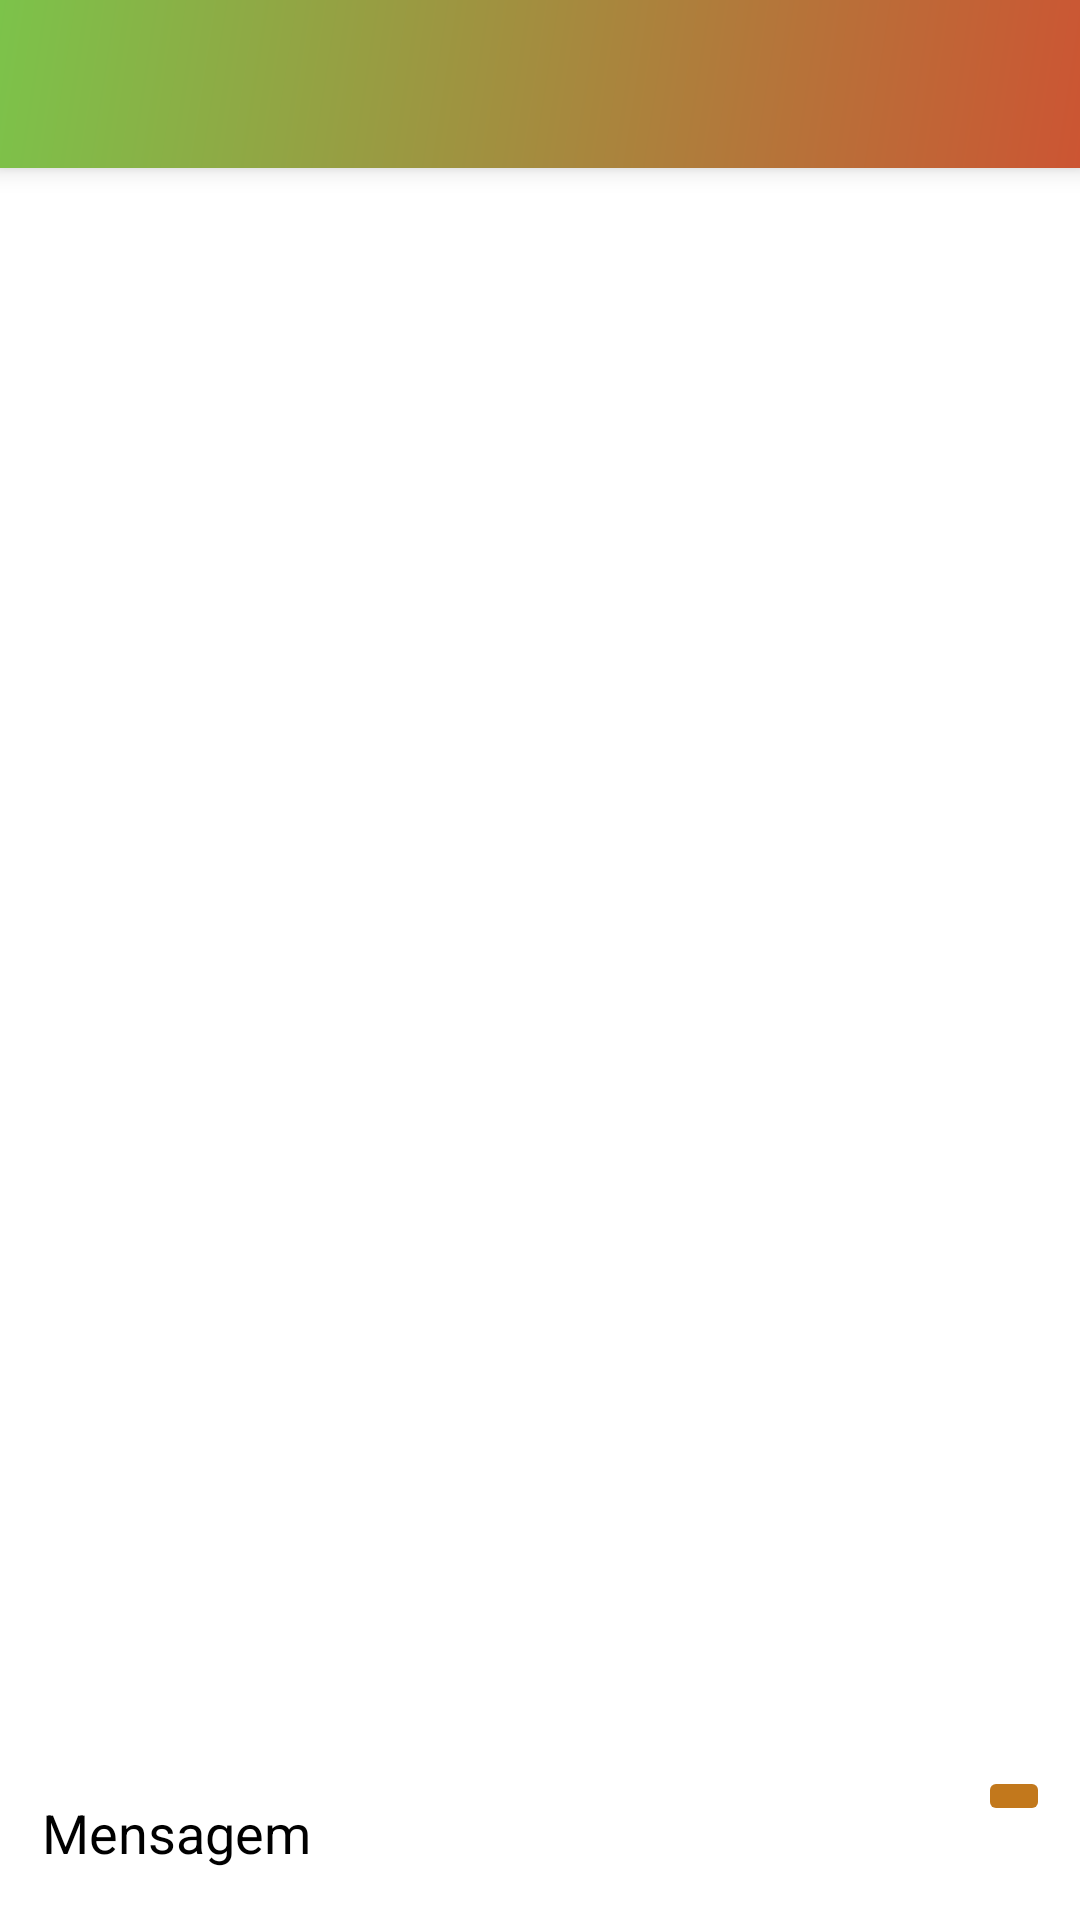

Write the Android layout XML for this screen, with the resource values it uses.
<!-- AndroidManifest.xml: application theme AppTheme -->
<!-- res/layout/activity_conversa_gerencia.xml -->
<?xml version="1.0" encoding="utf-8"?>
<RelativeLayout
    xmlns:android="http://schemas.android.com/apk/res/android"
    xmlns:app="http://schemas.android.com/apk/res-auto"
    xmlns:tools="http://schemas.android.com/tools"
    android:layout_width="match_parent"
    android:layout_height="match_parent"
    tools:context=".activity.ConversaGerencia">

    <include
        android:id="@+id/tb_conversa"
        layout="@layout/toolbar">    </include>

    <LinearLayout
        android:id="@+id/linerListaConversa"
        android:layout_below="@+id/tb_conversa"
        android:layout_width="match_parent"
        android:layout_height="match_parent"
        android:orientation="vertical">

        <ListView
            android:layout_below="@+id/tb_conversa"
            android:id="@+id/lv_conversa"
            android:layout_width="match_parent"
            android:layout_height="wrap_content"
            android:padding="18dp"
            android:layout_above="@+id/linearLista"></ListView>

    </LinearLayout>



    <LinearLayout
        android:layout_below="@+id/lv_conversa"
        android:id="@+id/linearLista"
        android:layout_width="match_parent"
        android:layout_height="wrap_content"
        android:orientation="horizontal"
        android:padding="10dp"
        android:layout_alignParentBottom="true"
        tools:ignore="NotSibling">
        <EditText
            android:id="@+id/editMensagem"
            android:layout_width="match_parent"
            android:layout_height="wrap_content"
            android:hint="Mensagem"
            android:layout_weight="1"
            android:textColor="@android:color/black"
            android:textColorHint="@android:color/black"/>
        <ImageButton
            android:id="@+id/btnEnviar"
            android:layout_width="wrap_content"
            android:layout_height="wrap_content"
            android:src="@drawable/ic_action_send"
            android:theme="@style/botaoPadrao"/>

    </LinearLayout>

</RelativeLayout>
<!-- res/layout/toolbar.xml (included above) -->
<?xml version="1.0" encoding="utf-8"?>
<androidx.appcompat.widget.Toolbar
    xmlns:android="http://schemas.android.com/apk/res/android"
    android:layout_width="match_parent"
    android:layout_height="wrap_content"
    xmlns:app="http://schemas.android.com/apk/res-auto"
    android:minHeight="?attr/actionBarSize"
    android:theme="?attr/actionBarTheme"
    android:background="@drawable/fundo_degrade"

    android:elevation="5dp"
    app:popupTheme="@style/Theme.AppCompat.Light"
    android:id="@+id/toolbar_principal" />
<!-- resources referenced by this layout -->
<resources>
  <!-- drawable fundo_degrade (drawable) -->
  <?xml version="1.0" encoding="utf-8"?>
  <shape
      xmlns:android="http://schemas.android.com/apk/res/android"
      android:shape="rectangle">
      <gradient
          android:startColor="#cc5533"
          android:endColor="#7CC34A"
          android:angle="135"></gradient>
  
  
  </shape>
  <style name="botaoPadrao" parent="Theme.AppCompat.Light">
          <item name="colorButtonNormal">@color/colorOrangeDarker</item>
          <item name="colorControlHighlight">@color/colorLaranja</item>
          <item name="android:textColor">@android:color/white</item>
      </style>
  <style name="AppTheme" parent="Theme.AppCompat.NoActionBar">
          
          <item name="colorPrimary">@color/colorLaranja</item>
          <item name="colorPrimaryDark">@color/colorOrangeDark</item>
          <item name="colorAccent">@color/colorAccent</item>
          <item name="android:windowBackground">@android:color/white</item>
          <item name="android:itemBackground">@android:color/white</item>
          <item name="android:textColor">@android:color/black</item>
      </style>
  <color name="colorOrangeDarker">#C2781C</color>
  <color name="colorLaranja">#FFA500</color>
  <color name="colorOrangeDark">#FF8C00</color>
  <color name="colorAccent">#D81B60</color>
</resources>
